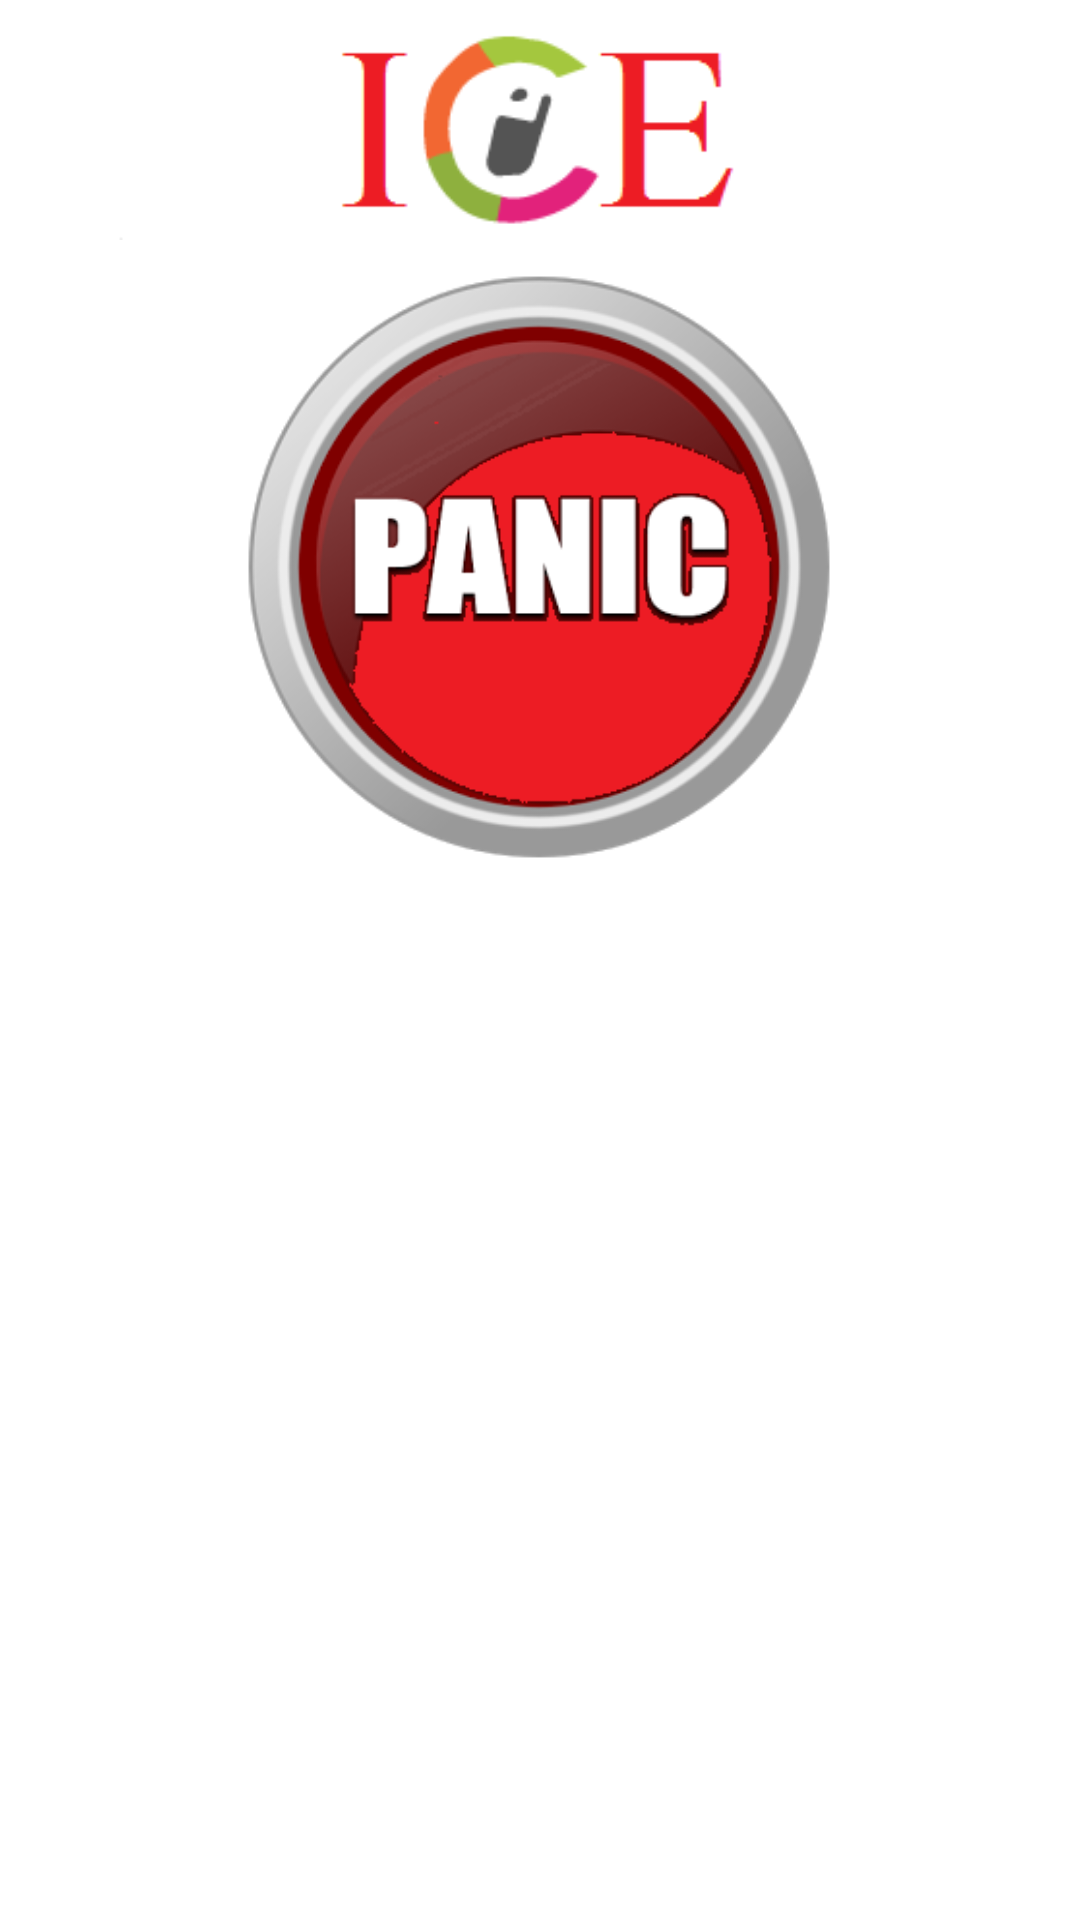

Here is an Android app screen rendered from its layout file. Give the layout XML and the strings, colors and styles it references.
<!-- AndroidManifest.xml: application theme AppTheme -->
<!-- res/layout/main.xml -->
<?xml version="1.0" encoding="utf-8"?>
<RelativeLayout xmlns:android="http://schemas.android.com/apk/res/android"
	android:orientation="vertical"
	android:layout_width="fill_parent"
	android:layout_height="fill_parent"
	android:background="#ffffff">

	<ImageView
		android:id="@+id/logoITC"
		android:layout_width="fill_parent"
		android:layout_height="wrap_content"
		android:src="@drawable/baru"
		android:layout_marginLeft="20dip"
		android:layout_marginRight="20dip" />
	
	<LinearLayout xmlns:android="http://schemas.android.com/apk/res/android"
		android:id="@+id/launchPanic"
		android:orientation="vertical"
		android:layout_below="@id/logoITC" android:layout_width="wrap_content" android:layout_height="200dp">
		<ImageView
			android:id="@+id/logoPanic"
			android:src="@drawable/pb"
			android:layout_width="wrap_content"
			android:layout_height="wrap_content"
			android:layout_gravity="center_horizontal"
			android:background="#00ffffff"
			android:padding="0dip" />
	</LinearLayout>

	<GridView xmlns:android="http://schemas.android.com/apk/res/android"
		android:id="@+id/launchGrid"
		android:textStyle="bold"
		android:layout_width="fill_parent"
		android:layout_height="fill_parent"
		android:numColumns="3"
		android:columnWidth="60dp"
		android:gravity="center_horizontal"
		android:layout_below="@id/launchPanic"
		android:layout_marginTop="10dp"
		android:verticalSpacing="30dp"
		android:listSelector="#00000000">
	</GridView>

</RelativeLayout>
<!-- resources referenced by this layout -->
<resources>
  <color name="app_color">#17C5B5</color>
  <dimen name="login_header">40sp</dimen>
  <!-- drawable baru: png bitmap (drawable, 4607 bytes) -->
  <!-- drawable pb: png bitmap (drawable, 46253 bytes) -->
  <style name="AppTheme" parent="@style/Theme.AppCompat.Light">
          <item name="windowNoTitle">true</item>
          <item name="windowActionBar">false</item>
          <item name="android:windowContentOverlay">@null</item>
      </style>
</resources>
